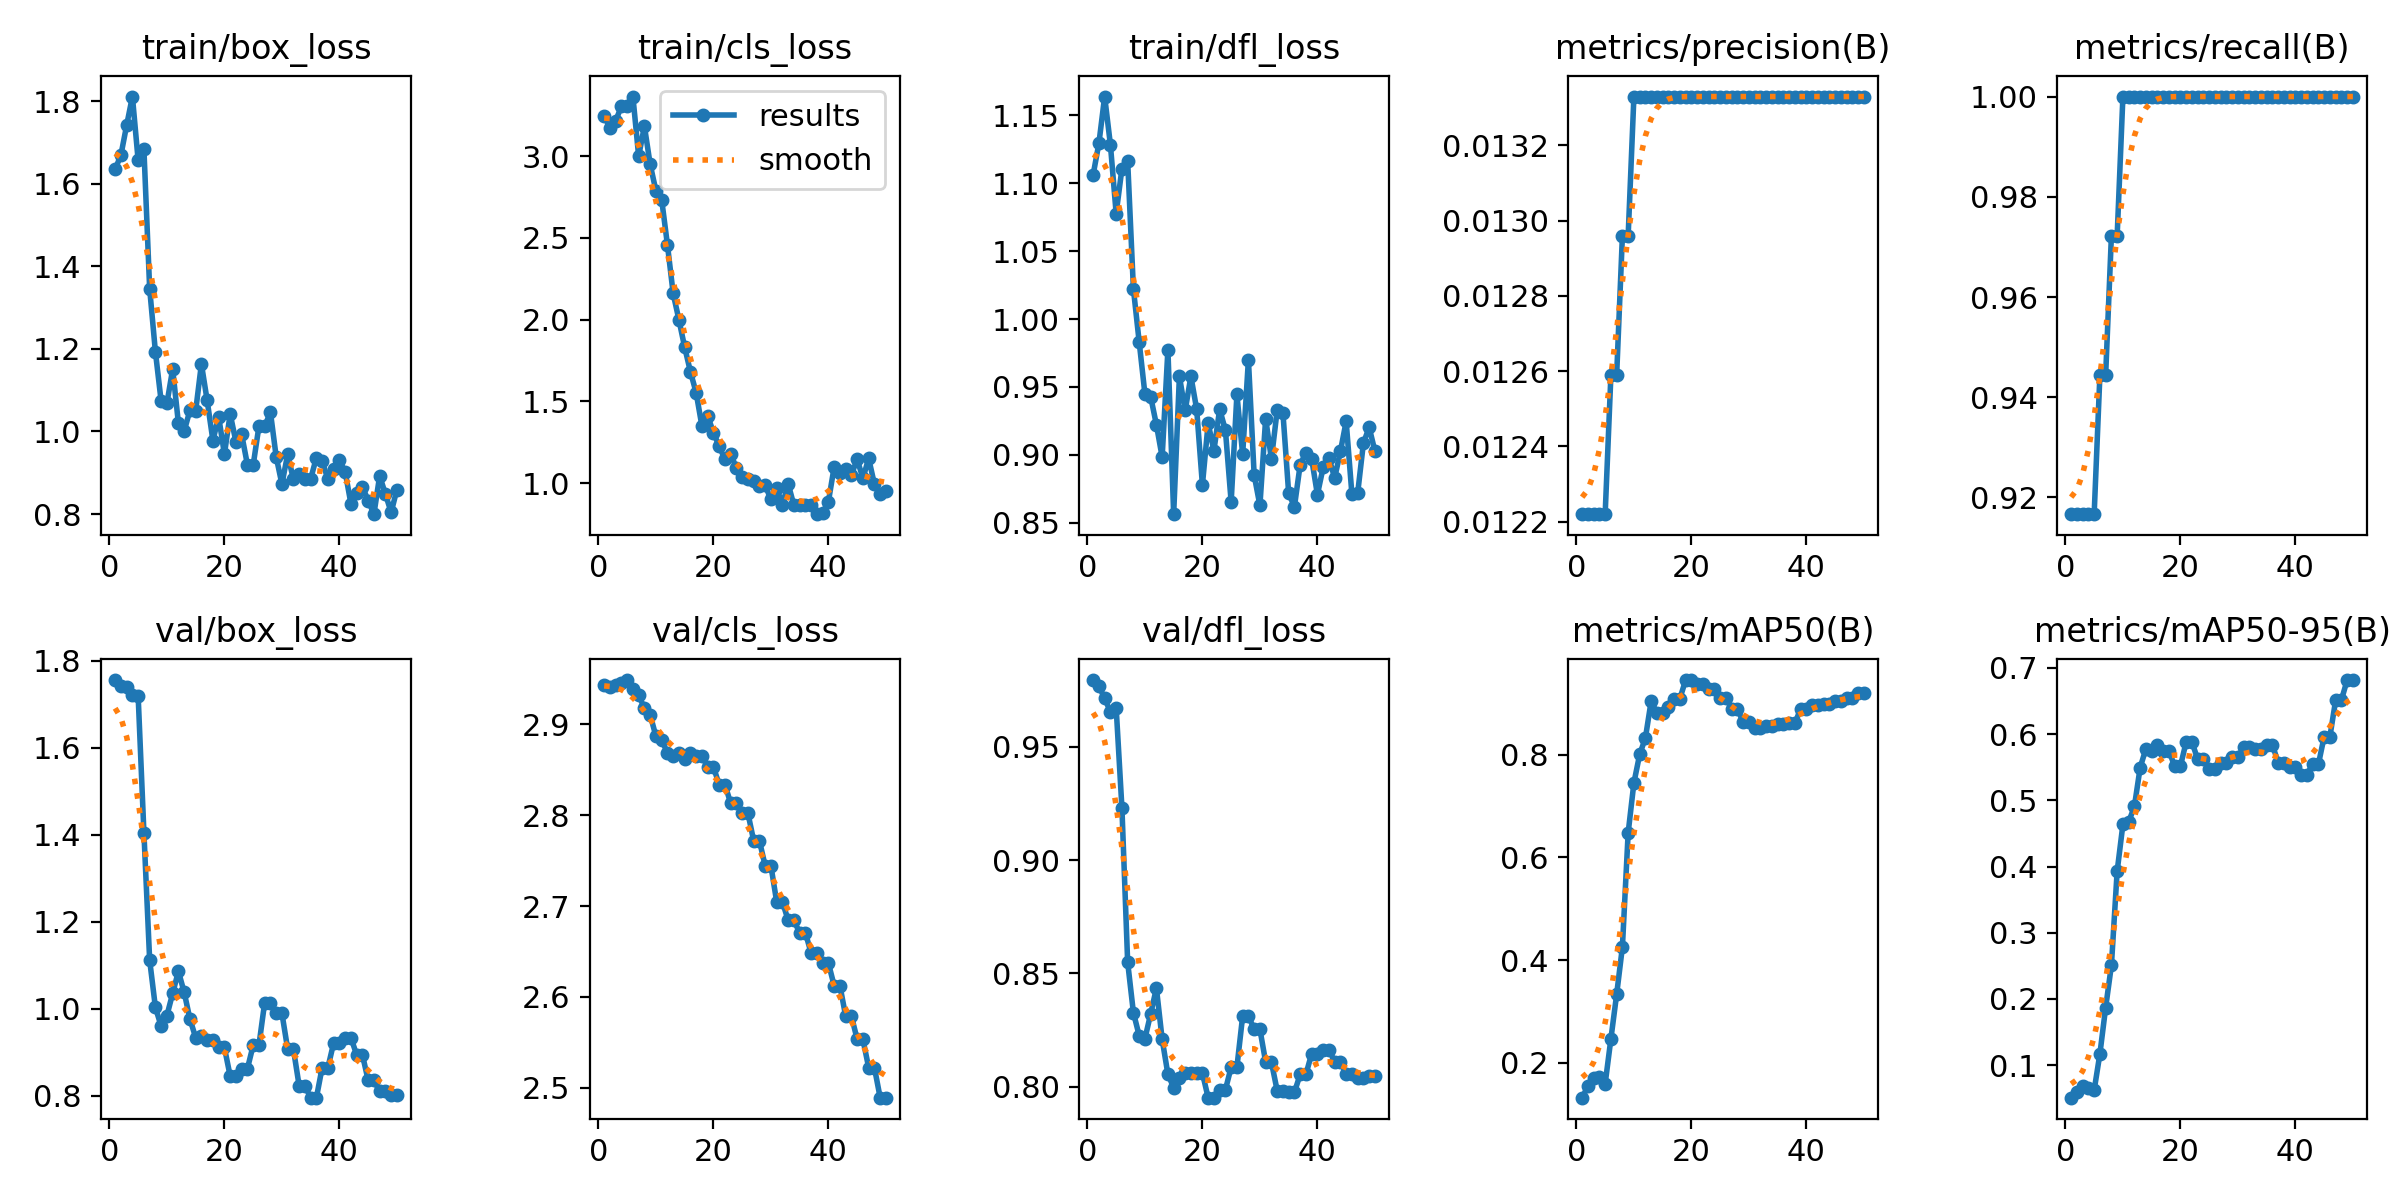

The data file committed next to this chart (first rows):
epoch, time, train/box_loss, train/cls_loss, train/dfl_loss, metrics/precision(B), metrics/recall(B), metrics/mAP50(B), metrics/mAP50-95(B), val/box_loss, val/cls_loss, val/dfl_loss, lr/pg0, lr/pg1, lr/pg2
1, 2.836, 1.635, 3.248, 1.106, 0.01222, 0.9167, 0.1323, 0.05079, 1.756, 2.943, 0.9795, 0, 0, 0
2, 3.496, 1.669, 3.172, 1.129, 0.01222, 0.9167, 0.1546, 0.05974, 1.743, 2.941, 0.9768, 1.9604e-05, 1.9604e-05, 1.9604e-05
3, 4.257, 1.741, 3.215, 1.164, 0.01222, 0.9167, 0.1698, 0.06805, 1.741, 2.943, 0.9715, 3.8416e-05, 3.8416e-05, 3.8416e-05
4, 4.91, 1.811, 3.306, 1.128, 0.01222, 0.9167, 0.1734, 0.06544, 1.721, 2.945, 0.9654, 5.6436e-05, 5.6436e-05, 5.6436e-05
5, 5.565, 1.656, 3.305, 1.078, 0.01222, 0.9167, 0.1592, 0.06203, 1.719, 2.949, 0.9673, 7.3664e-05, 7.3664e-05, 7.3664e-05
6, 6.831, 1.684, 3.364, 1.111, 0.01259, 0.9444, 0.247, 0.1171, 1.405, 2.939, 0.9232, 9.01e-05, 9.01e-05, 9.01e-05
7, 7.835, 1.346, 3, 1.117, 0.01259, 0.9444, 0.3335, 0.187, 1.112, 2.932, 0.8549, 0.0001057, 0.0001057, 0.0001057
8, 8.646, 1.193, 3.183, 1.022, 0.01296, 0.9722, 0.4258, 0.2508, 1.003, 2.918, 0.8327, 0.0001206, 0.0001206, 0.0001206
9, 9.254, 1.073, 2.95, 0.9833, 0.01296, 0.9722, 0.6479, 0.3929, 0.9594, 2.911, 0.8226, 0.0001347, 0.0001347, 0.0001347
10, 9.728, 1.068, 2.789, 0.9449, 0.01333, 1, 0.7452, 0.4636, 0.9839, 2.887, 0.8211, 0.0001479, 0.0001479, 0.0001479
11, 10.19, 1.151, 2.735, 0.9429, 0.01333, 1, 0.8005, 0.4673, 1.035, 2.883, 0.8321, 0.0001604, 0.0001604, 0.0001604
12, 10.63, 1.02, 2.459, 0.9222, 0.01333, 1, 0.8327, 0.4909, 1.086, 2.868, 0.8435, 0.0001721, 0.0001721, 0.0001721
13, 11.08, 1.001, 2.16, 0.8984, 0.01333, 1, 0.9045, 0.5495, 1.038, 2.865, 0.8209, 0.000183, 0.000183, 0.000183
14, 11.52, 1.051, 2, 0.9774, 0.01333, 1, 0.8812, 0.5779, 0.9762, 2.869, 0.8054, 0.0001931, 0.0001931, 0.0001931
15, 12.07, 1.05, 1.832, 0.8563, 0.01333, 1, 0.8803, 0.5753, 0.9335, 2.862, 0.7996, 0.0002024, 0.0002024, 0.0002024
16, 12.5, 1.163, 1.682, 0.9578, 0.01333, 1, 0.8925, 0.5829, 0.9379, 2.869, 0.8038, 0.0002109, 0.0002109, 0.0002109
17, 12.95, 1.075, 1.553, 0.9327, 0.01333, 1, 0.9094, 0.575, 0.927, 2.866, 0.8061, 0.0002186, 0.0002186, 0.0002186
18, 13.37, 0.9782, 1.35, 0.9578, 0.01333, 1, 0.9094, 0.575, 0.927, 2.866, 0.8061, 0.0002256, 0.0002256, 0.0002256
19, 13.81, 1.036, 1.412, 0.9337, 0.01333, 1, 0.9454, 0.5515, 0.9107, 2.853, 0.806, 0.0002317, 0.0002317, 0.0002317
20, 14.21, 0.9451, 1.309, 0.8779, 0.01333, 1, 0.9454, 0.5515, 0.9107, 2.853, 0.806, 0.000237, 0.000237, 0.000237
21, 14.64, 1.042, 1.226, 0.9233, 0.01333, 1, 0.9377, 0.5883, 0.8448, 2.834, 0.7951, 0.0002416, 0.0002416, 0.0002416
22, 15.07, 0.9755, 1.147, 0.9031, 0.01333, 1, 0.9377, 0.5883, 0.8448, 2.834, 0.7951, 0.0002454, 0.0002454, 0.0002454
23, 15.51, 0.993, 1.181, 0.9336, 0.01333, 1, 0.9288, 0.5622, 0.8618, 2.813, 0.7986, 0.0002483, 0.0002483, 0.0002483
24, 15.93, 0.9196, 1.092, 0.9182, 0.01333, 1, 0.9288, 0.5622, 0.8618, 2.813, 0.7986, 0.0002505, 0.0002505, 0.0002505
25, 16.36, 0.9182, 1.04, 0.8653, 0.01333, 1, 0.9113, 0.5475, 0.9154, 2.802, 0.8086, 0.0002519, 0.0002519, 0.0002519
26, 16.89, 1.012, 1.023, 0.9445, 0.01333, 1, 0.9113, 0.5475, 0.9154, 2.802, 0.8086, 0.0002525, 0.0002525, 0.0002525
27, 17.32, 1.012, 1.012, 0.9003, 0.01333, 1, 0.8894, 0.5565, 1.014, 2.772, 0.8312, 0.0002523, 0.0002523, 0.0002523
28, 17.74, 1.047, 0.9823, 0.9701, 0.01333, 1, 0.8894, 0.5565, 1.014, 2.772, 0.8312, 0.0002513, 0.0002513, 0.0002513
29, 18.19, 0.9391, 0.9873, 0.8851, 0.01333, 1, 0.8633, 0.5651, 0.9896, 2.744, 0.8253, 0.0002495, 0.0002495, 0.0002495
30, 18.6, 0.8726, 0.9011, 0.8627, 0.01333, 1, 0.8633, 0.5651, 0.9896, 2.744, 0.8253, 0.000247, 0.000247, 0.000247
31, 19.07, 0.9447, 0.9705, 0.9267, 0.01333, 1, 0.8528, 0.5802, 0.907, 2.705, 0.8108, 0.0002436, 0.0002436, 0.0002436
32, 19.49, 0.8841, 0.8693, 0.897, 0.01333, 1, 0.8528, 0.5802, 0.907, 2.705, 0.8108, 0.0002394, 0.0002394, 0.0002394
33, 19.93, 0.8962, 0.9962, 0.9327, 0.01333, 1, 0.8566, 0.5773, 0.8222, 2.684, 0.7983, 0.0002345, 0.0002345, 0.0002345
34, 20.35, 0.885, 0.8649, 0.9312, 0.01333, 1, 0.8566, 0.5773, 0.8222, 2.684, 0.7983, 0.0002288, 0.0002288, 0.0002288
35, 20.79, 0.8853, 0.8658, 0.8718, 0.01333, 1, 0.8589, 0.5838, 0.7951, 2.671, 0.7975, 0.0002222, 0.0002222, 0.0002222
36, 21.22, 0.9368, 0.8658, 0.8618, 0.01333, 1, 0.8589, 0.5838, 0.7951, 2.671, 0.7975, 0.0002149, 0.0002149, 0.0002149
37, 21.78, 0.9285, 0.8675, 0.8927, 0.01333, 1, 0.8611, 0.5571, 0.8644, 2.648, 0.8054, 0.0002068, 0.0002068, 0.0002068
38, 22.18, 0.8845, 0.8107, 0.9016, 0.01333, 1, 0.8611, 0.5571, 0.8644, 2.648, 0.8054, 0.0001979, 0.0001979, 0.0001979
39, 22.64, 0.9102, 0.8164, 0.8971, 0.01333, 1, 0.8897, 0.551, 0.921, 2.637, 0.8146, 0.0001882, 0.0001882, 0.0001882
40, 23.06, 0.9301, 0.887, 0.8707, 0.01333, 1, 0.8897, 0.551, 0.921, 2.637, 0.8146, 0.0001777, 0.0001777, 0.0001777
41, 27.19, 0.9022, 1.099, 0.8908, 0.01333, 1, 0.8976, 0.5389, 0.9331, 2.612, 0.8164, 0.0001664, 0.0001664, 0.0001664
42, 27.71, 0.8253, 1.063, 0.8979, 0.01333, 1, 0.8976, 0.5389, 0.9331, 2.612, 0.8164, 0.0001543, 0.0001543, 0.0001543
43, 28.18, 0.8504, 1.089, 0.8829, 0.01333, 1, 0.8997, 0.5546, 0.8938, 2.579, 0.811, 0.0001415, 0.0001415, 0.0001415
44, 28.62, 0.8662, 1.052, 0.9026, 0.01333, 1, 0.8997, 0.5546, 0.8938, 2.579, 0.811, 0.0001278, 0.0001278, 0.0001278
45, 29.09, 0.8328, 1.146, 0.9247, 0.01333, 1, 0.9049, 0.5962, 0.8349, 2.553, 0.8056, 0.0001133, 0.0001133, 0.0001133
46, 29.66, 0.7998, 1.03, 0.871, 0.01333, 1, 0.9049, 0.5962, 0.8349, 2.553, 0.8056, 9.81e-05, 9.81e-05, 9.81e-05
47, 30.16, 0.8925, 1.152, 0.8717, 0.01333, 1, 0.9111, 0.6515, 0.8096, 2.522, 0.8039, 8.2064e-05, 8.2064e-05, 8.2064e-05
48, 30.62, 0.8485, 0.9941, 0.9086, 0.01333, 1, 0.9111, 0.6515, 0.8096, 2.522, 0.8039, 6.5236e-05, 6.5236e-05, 6.5236e-05
49, 31.1, 0.8042, 0.9369, 0.9203, 0.01333, 1, 0.9195, 0.6817, 0.8017, 2.489, 0.8048, 4.7616e-05, 4.7616e-05, 4.7616e-05
50, 31.53, 0.8594, 0.9514, 0.9027, 0.01333, 1, 0.9195, 0.6817, 0.8017, 2.489, 0.8048, 2.9204e-05, 2.9204e-05, 2.9204e-05
